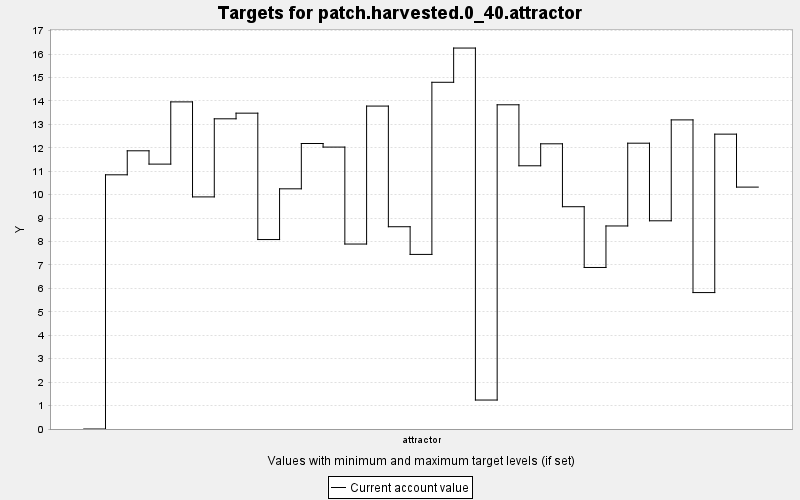

The data file committed next to this chart (first rows):
TARGET, PERIOD, YEAR, PERIODWIDTH, MINIMUM, MAXIMUM, MINWEIGHT, MAXWEIGHT, CURRENT, SUMMARY
patch.harvested.0_40.attractor, 0, 0, 10.0, 0.0, 40.0, 1.0, 1.0, 0.0, 0.0
patch.harvested.0_40.attractor, 1, 10, 10.0, 0.0, 40.0, 1.0, 1.0, 10.85, 0.0
patch.harvested.0_40.attractor, 2, 20, 10.0, 0.0, 40.0, 1.0, 1.0, 11.87, 0.0
patch.harvested.0_40.attractor, 3, 30, 10.0, 0.0, 40.0, 1.0, 1.0, 11.3, 0.0
patch.harvested.0_40.attractor, 4, 40, 10.0, 0.0, 40.0, 1.0, 1.0, 13.96, 0.0
patch.harvested.0_40.attractor, 5, 50, 10.0, 0.0, 40.0, 1.0, 1.0, 9.903, 0.0
patch.harvested.0_40.attractor, 6, 60, 10.0, 0.0, 40.0, 1.0, 1.0, 13.23, 0.0
patch.harvested.0_40.attractor, 7, 70, 10.0, 0.0, 40.0, 1.0, 1.0, 13.48, 0.0
patch.harvested.0_40.attractor, 8, 80, 10.0, 0.0, 40.0, 1.0, 1.0, 8.083, 0.0
patch.harvested.0_40.attractor, 9, 90, 10.0, 0.0, 40.0, 1.0, 1.0, 10.25, 0.0
patch.harvested.0_40.attractor, 10, 100, 10.0, 0.0, 40.0, 1.0, 1.0, 12.18, 0.0
patch.harvested.0_40.attractor, 11, 110, 10.0, 0.0, 40.0, 1.0, 1.0, 12.03, 0.0
patch.harvested.0_40.attractor, 12, 120, 10.0, 0.0, 40.0, 1.0, 1.0, 7.892, 0.0
patch.harvested.0_40.attractor, 13, 130, 10.0, 0.0, 40.0, 1.0, 1.0, 13.78, 0.0
patch.harvested.0_40.attractor, 14, 140, 10.0, 0.0, 40.0, 1.0, 1.0, 8.63, 0.0
patch.harvested.0_40.attractor, 15, 150, 10.0, 0.0, 40.0, 1.0, 1.0, 7.449, 0.0
patch.harvested.0_40.attractor, 16, 160, 10.0, 0.0, 40.0, 1.0, 1.0, 14.79, 0.0
patch.harvested.0_40.attractor, 17, 170, 10.0, 0.0, 40.0, 1.0, 1.0, 16.25, 0.0
patch.harvested.0_40.attractor, 18, 180, 10.0, 0.0, 40.0, 1.0, 1.0, 1.236, 0.0
patch.harvested.0_40.attractor, 19, 190, 10.0, 0.0, 40.0, 1.0, 1.0, 13.83, 0.0
patch.harvested.0_40.attractor, 20, 200, 10.0, 0.0, 40.0, 1.0, 1.0, 11.23, 0.0
patch.harvested.0_40.attractor, 21, 210, 10.0, 0.0, 40.0, 1.0, 1.0, 12.17, 0.0
patch.harvested.0_40.attractor, 22, 220, 10.0, 0.0, 40.0, 1.0, 1.0, 9.484, 0.0
patch.harvested.0_40.attractor, 23, 230, 10.0, 0.0, 40.0, 1.0, 1.0, 6.892, 0.0
patch.harvested.0_40.attractor, 24, 240, 10.0, 0.0, 40.0, 1.0, 1.0, 8.663, 0.0
patch.harvested.0_40.attractor, 25, 250, 10.0, 0.0, 40.0, 1.0, 1.0, 12.19, 0.0
patch.harvested.0_40.attractor, 26, 260, 10.0, 0.0, 40.0, 1.0, 1.0, 8.884, 0.0
patch.harvested.0_40.attractor, 27, 270, 10.0, 0.0, 40.0, 1.0, 1.0, 13.19, 0.0
patch.harvested.0_40.attractor, 28, 280, 10.0, 0.0, 40.0, 1.0, 1.0, 5.821, 0.0
patch.harvested.0_40.attractor, 29, 290, 10.0, 0.0, 40.0, 1.0, 1.0, 12.58, 0.0
patch.harvested.0_40.attractor, 30, 300, 10.0, 0.0, 40.0, 1.0, 1.0, 10.32, 0.0
